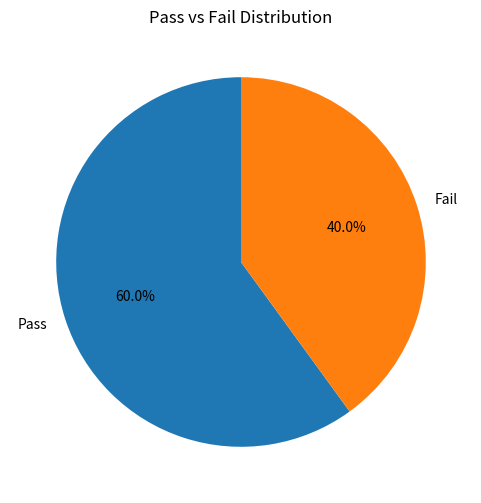

Recreate this plot in Python.
# Pie Chart with Conditional Data scores = np.array([40, 60, 80, 30, 90]) . Categorize into: Pass (>50) 
# Fail (<=50) 
# Count using NumPy/Pandas 
# Plot pie chart for Pass vs Fail 


import numpy as np
import pandas as pd
import matplotlib.pyplot as plt

# Student scores
scores = np.array([40, 60, 80, 30, 90])

# Categorize scores
pass_count = np.sum(scores > 50)
fail_count = np.sum(scores <= 50)

# Create DataFrame
df = pd.DataFrame({
    "Category": ["Pass", "Fail"],
    "Count": [pass_count, fail_count]
})

print(df)

# Plot pie chart
plt.figure(figsize=(6, 6))

plt.pie(
    df["Count"],
    labels=df["Category"],
    autopct="%1.1f%%",
    startangle=90
)

plt.title("Pass vs Fail Distribution")
plt.show()
